Run: headless pygame with SDL's dummy video driver; simulated clock (each Clock.tick advances the game by its frame time, no real sleeping); random seed 0; keys injected as events and as key.get_pressed() state; no mouse input.
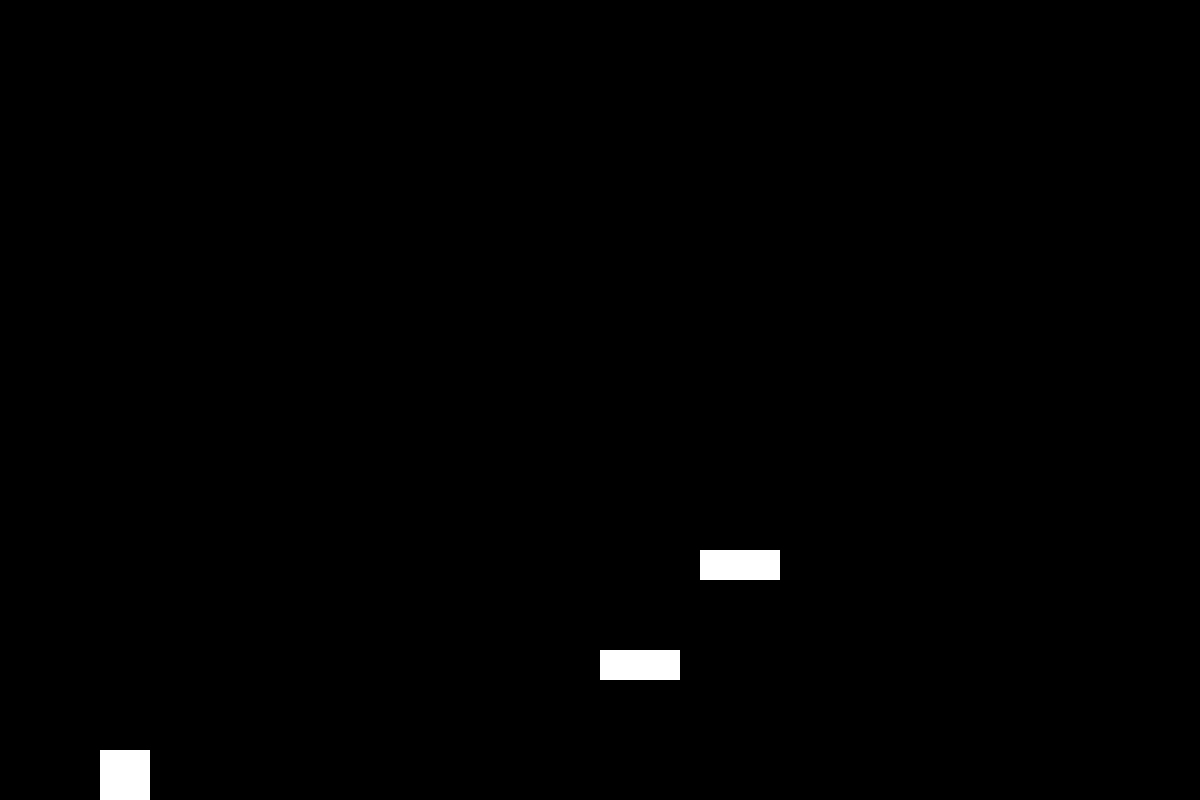
Frame 1 of 4 · flips 1–60 · no input
Frame 2 of 4 · flips 61–180 · tapped SPACE, RETURN · held RIGHT (→), D · screen unchanged from frame 1, image omitted
Frame 3 of 4 · flips 181–300 · held DOWN (↓), S · screen unchanged from frame 2, image omitted
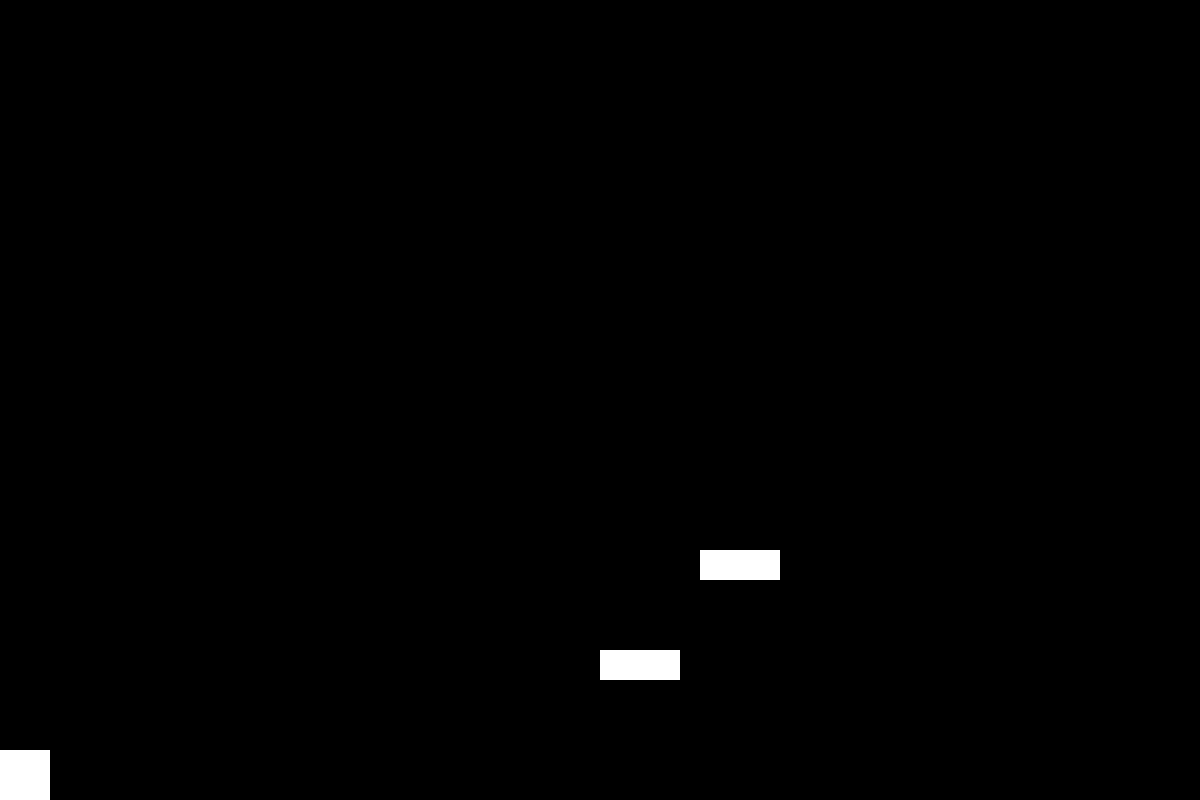
Frame 4 of 4 · flips 301–420 · held LEFT (←), A, UP (↑), W

The pygame program that drew these frames:

import pygame
import random


VERDE=[0,255,0]
ROJO=[255,0,0]
AZUL=[0,0,255]
BLANCO=[255,255,255]
NEGRO=[0,0,0]
AMARILLO=[250, 200, 0]
NARANJA=[255, 69, 0]
PURPURA=[128, 0, 128]
ROSADO=[255, 192, 203]
ANCHO=1200
ALTO=800

class Jugador(pygame.sprite.Sprite):

    def __init__(self):
        pygame.sprite.Sprite.__init__(self)
        self.image = pygame.Surface([50,50])
        self.image.fill(BLANCO)
        self.rect = self.image.get_rect()
        self.rect.x=100
        self.rect.y=0
        self.velx=0
        self.vely=0
        self.piso=0
        self.salud=100
        
    def update(self):
            self.rect.x += self.velx
            if self.rect.right > ANCHO:
                self.rect.right = ANCHO
                self.velx=0

            if self.rect.left <= 0:
                self.rect.left = 0
                self.velx=0
            if not self.piso:
                cte=0.5
                self.vely+=cte
            
            self.rect.y += self.vely
            
            if self.rect.bottom > ALTO:
                self.rect.bottom = ALTO
                self.vely=0
                self.piso=True
            else:
                self.piso=False
                
            if self.rect.top <= 0:
                self.rect.top = 0
                self.velx=0
                self.piso=False
                
class Plataforma(pygame.sprite.Sprite):

    def __init__(self, pos, dim, cl=BLANCO):
        pygame.sprite.Sprite.__init__(self)
        self.image = pygame.Surface(dim)
        self.image.fill(cl)
        self.rect = self.image.get_rect()
        self.rect.x=pos[0]
        self.rect.y=pos[1]
        self.velx=0
    
    def update(self):
        self.rect.x+=self.velx       
        
if __name__=='__main__':
    pygame.init()
    pantalla=pygame.display.set_mode([ANCHO,ALTO])
    #Ciclo mensaje de finalizacion
    Fuente=pygame.font.Font(None, 32)
    
    lim_der=1100
    
    jugadores=pygame.sprite.Group()
    plataformas=pygame.sprite.Group()
    
    j1=Jugador()
    jugadores.add(j1)
    
    p=Plataforma([600,650],[80,30])
    plataformas.add(p)
    
    pl=Plataforma([700,550],[80,30])
    plataformas.add(pl)
    
    po=Plataforma([1400,550],[80,30])
    plataformas.add(po)
    
    reloj=pygame.time.Clock()
    fin=False
    while not fin:
        for event in pygame.event.get():
            if event.type == pygame.QUIT:
                fin=True
            if event.type == pygame.KEYDOWN:
                '''j1.velx=0
                j1.vely=0'''
                if event.key == pygame.K_d:
                    j1.velx = 5
                if event.key == pygame.K_a:
                    j1.velx = -5
                '''if event.key == pygame.K_s:
                    j1.vely= 5'''
                if event.key == pygame.K_w:
                    j1.vely = -15
                    j1.ppiso=False
            if event.type == pygame.KEYUP:
                if event.key != pygame.K_w:
                    j1.velx=0
                    j1.vely=0    
            
        #Control
        ls_col=pygame.sprite.spritecollide(j1,plataformas,False)
        for p in ls_col:
            if j1.vely < 0:
                if j1.rect.top < p.rect.bottom:
                    j1.rect.top = p.rect.bottom
                    j1.vely=0
            else:
                if j1.rect.bottom > p.rect.top:
                    j1.rect.bottom = p.rect.top
                    j1.vely=0
                    j1.piso=True
            
        if j1.rect.right > lim_der:
            j1.rect.right = lim_der
            #j1.velx=0
            for p in plataformas:
                p.velx=-5  
                
        else:
            for p in plataformas:
                p.velx=0 
    
        jugadores.update()
        plataformas.update()
        
        pantalla.fill(NEGRO)
        
        jugadores.draw(pantalla)
        plataformas.draw(pantalla)
        pygame.display.flip()
        reloj.tick(40)
    
pygame.quit()
